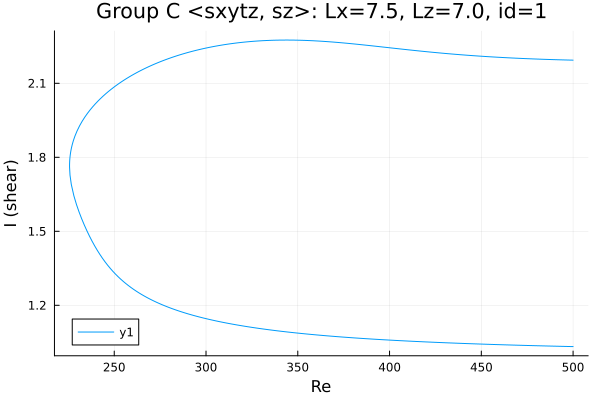

The file beside this chart, header and first rows:
Re, shear
500.0, 2.194
499.5, 2.194
498, 2.194
496.6, 2.194
495.2, 2.195
493.8, 2.195
492.4, 2.195
491, 2.196
489.6, 2.196
488.1, 2.196
486.7, 2.197
485.3, 2.197
483.9, 2.197
482.5, 2.198
481.1, 2.198
479.7, 2.198
478.2, 2.199
476.8, 2.199
475.4, 2.2
474, 2.2
472.6, 2.201
471.2, 2.201
469.8, 2.202
468.3, 2.202
466.9, 2.203
465.5, 2.203
464.1, 2.204
462.7, 2.204
461.3, 2.205
459.9, 2.205
458.4, 2.206
457, 2.206
455.6, 2.207
454.2, 2.208
452.8, 2.208
451.4, 2.209
450, 2.21
448.5, 2.21
447.1, 2.211
445.7, 2.212
444.3, 2.213
442.9, 2.213
441.5, 2.214
440.1, 2.215
439.3, 2.216
437.8, 2.216
436.4, 2.217
435, 2.218
433.6, 2.219
432.2, 2.22
430.8, 2.221
429.4, 2.222
427.9, 2.223
426.5, 2.224
425.1, 2.225
423.7, 2.226
422.3, 2.227
420.9, 2.228
419.5, 2.229
418, 2.23
... 394 more rows
